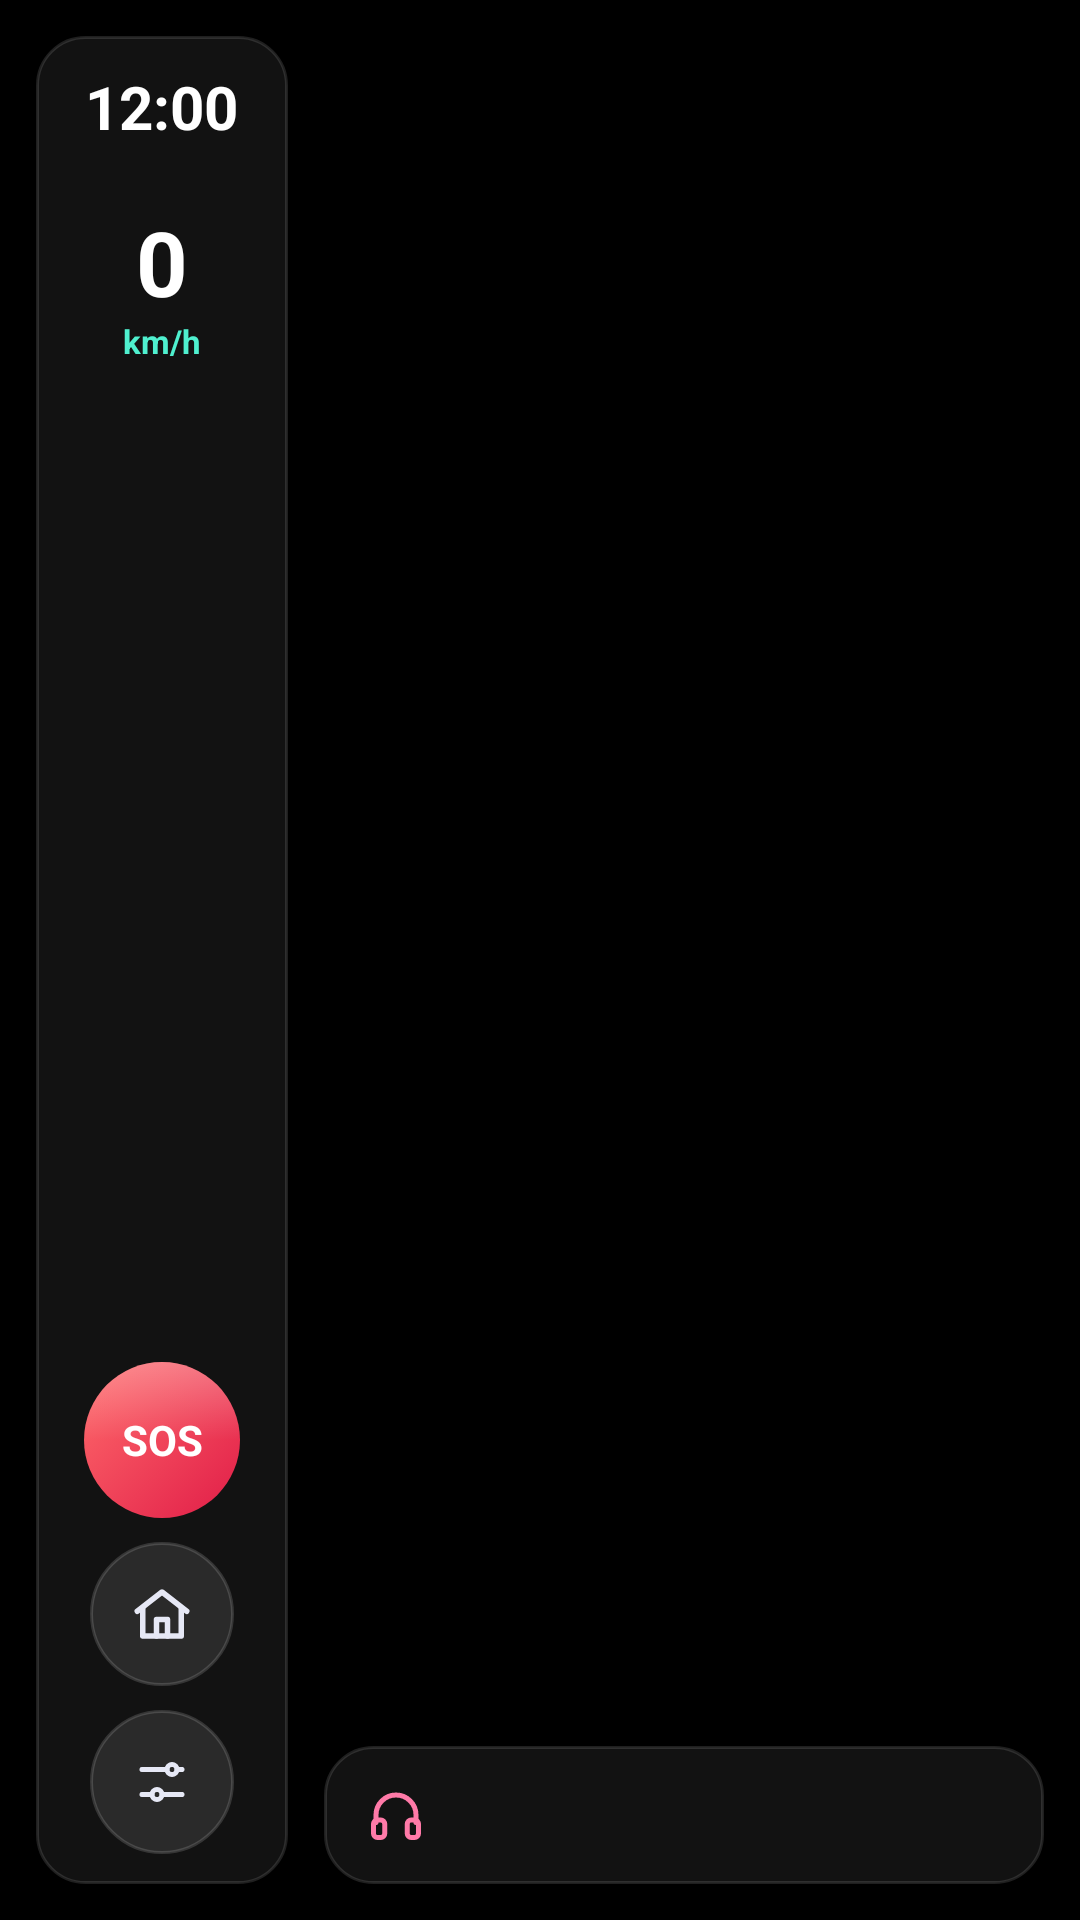

Android layout source for this screen:
<!-- AndroidManifest.xml: application theme Theme.RideDash -->
<!-- res/layout/home_landscape.xml -->
<?xml version="1.0" encoding="utf-8"?>
<LinearLayout xmlns:android="http://schemas.android.com/apk/res/android"
    android:layout_width="match_parent"
    android:layout_height="match_parent"
    android:orientation="horizontal"
    android:padding="12dp">

    <LinearLayout
        android:layout_width="84dp"
        android:layout_height="match_parent"
        android:background="@drawable/bg_glass"
        android:gravity="center_horizontal"
        android:orientation="vertical"
        android:paddingTop="10dp"
        android:paddingBottom="10dp">

        <TextClock
            android:id="@+id/clock"
            android:layout_width="wrap_content"
            android:layout_height="wrap_content"
            android:format12Hour="h:mm"
            android:format24Hour="HH:mm"
            android:textColor="#FFFFFF"
            android:textSize="20sp"
            android:textStyle="bold" />

        <TextView
            android:id="@+id/batteryText"
            android:layout_width="wrap_content"
            android:layout_height="wrap_content"
            android:textColor="#AEB4D0"
            android:textSize="12sp" />

        <TextView
            android:id="@+id/speedSmall"
            android:layout_width="wrap_content"
            android:layout_height="wrap_content"
            android:layout_marginTop="6dp"
            android:includeFontPadding="false"
            android:text="0"
            android:textColor="#FFFFFF"
            android:textSize="30sp"
            android:textStyle="bold" />

        <TextView
            android:layout_width="wrap_content"
            android:layout_height="wrap_content"
            android:text="@string/kmh"
            android:textColor="#4FF0CF"
            android:textSize="11sp"
            android:textStyle="bold" />

        <View
            android:layout_width="1dp"
            android:layout_height="0dp"
            android:layout_weight="1" />

        <TextView
            android:id="@+id/btnSos"
            android:layout_width="52dp"
            android:layout_height="52dp"
            android:background="@drawable/circle_sos"
            android:clickable="true"
            android:contentDescription="@string/sos_desc"
            android:focusable="true"
            android:gravity="center"
            android:text="@string/sos"
            android:textColor="#FFFFFF"
            android:textSize="14sp"
            android:textStyle="bold" />

        <ImageView
            android:id="@+id/btnPhoneHome"
            android:layout_width="48dp"
            android:layout_height="48dp"
            android:layout_marginTop="8dp"
            android:background="@drawable/circle_glass"
            android:clickable="true"
            android:contentDescription="@string/phone_home"
            android:focusable="true"
            android:padding="13dp"
            android:src="@drawable/ic_home_stroke" />

        <ImageView
            android:id="@+id/btnSetup"
            android:layout_width="48dp"
            android:layout_height="48dp"
            android:layout_marginTop="8dp"
            android:background="@drawable/circle_glass"
            android:clickable="true"
            android:contentDescription="@string/settings"
            android:focusable="true"
            android:padding="14dp"
            android:src="@drawable/ic_sliders" />
    </LinearLayout>

    <LinearLayout
        android:layout_width="0dp"
        android:layout_height="match_parent"
        android:layout_marginLeft="12dp"
        android:layout_weight="1"
        android:orientation="vertical">

        <LinearLayout
            android:id="@+id/iconGrid"
            android:layout_width="match_parent"
            android:layout_height="0dp"
            android:layout_weight="1"
            android:clipChildren="false"
            android:gravity="center"
            android:orientation="vertical" />

        <LinearLayout
            android:id="@+id/nowPlaying"
            android:layout_width="match_parent"
            android:layout_height="46dp"
            android:background="@drawable/bg_glass"
            android:clickable="true"
            android:focusable="true"
            android:gravity="center_vertical"
            android:orientation="horizontal"
            android:paddingLeft="14dp"
            android:paddingRight="14dp">

            <ImageView
                android:layout_width="20dp"
                android:layout_height="20dp"
                android:importantForAccessibility="no"
                android:src="@drawable/ic_music_small" />

            <TextView
                android:id="@+id/nowPlayingText"
                android:layout_width="0dp"
                android:layout_height="wrap_content"
                android:layout_marginLeft="10dp"
                android:layout_weight="1"
                android:ellipsize="end"
                android:singleLine="true"
                android:textColor="#E6E8F5"
                android:textSize="14sp" />
        </LinearLayout>
    </LinearLayout>
</LinearLayout>
<!-- resources referenced by this layout -->
<resources>
  <!-- drawable bg_glass (drawable) -->
  <?xml version="1.0" encoding="utf-8"?>
  <selector xmlns:android="http://schemas.android.com/apk/res/android">
      <item android:state_pressed="true">
          <shape android:shape="rectangle"><solid android:color="#26FFFFFF" /><stroke android:width="1dp" android:color="#33FFFFFF" /><corners android:radius="16dp" /></shape>
      </item>
      <item>
          <shape android:shape="rectangle"><solid android:color="#12FFFFFF" /><stroke android:width="1dp" android:color="#1FFFFFFF" /><corners android:radius="16dp" /></shape>
      </item>
  </selector>
  <!-- drawable circle_glass (drawable) -->
  <?xml version="1.0" encoding="utf-8"?>
  <selector xmlns:android="http://schemas.android.com/apk/res/android">
      <item android:state_pressed="true">
          <shape android:shape="oval"><solid android:color="#33FFFFFF" /><stroke android:width="1dp" android:color="#40FFFFFF" /></shape>
      </item>
      <item>
          <shape android:shape="oval"><solid android:color="#1AFFFFFF" /><stroke android:width="1dp" android:color="#26FFFFFF" /></shape>
      </item>
  </selector>
  <!-- drawable circle_sos (drawable) -->
  <?xml version="1.0" encoding="utf-8"?>
  <selector xmlns:android="http://schemas.android.com/apk/res/android">
      <item android:state_pressed="true">
          <layer-list>
              <item><shape android:shape="oval"><gradient android:angle="315" android:startColor="#E11D48" android:endColor="#E11D48" /></shape></item>
              <item><shape android:shape="oval"><gradient android:angle="270" android:startColor="#22FFFFFF" android:centerColor="#00FFFFFF" android:endColor="#00FFFFFF" /></shape></item>
          </layer-list>
      </item>
      <item>
          <layer-list>
              <item><shape android:shape="oval"><gradient android:angle="315" android:startColor="#FF6B6B" android:endColor="#E11D48" /></shape></item>
              <item><shape android:shape="oval"><gradient android:angle="270" android:startColor="#40FFFFFF" android:centerColor="#00FFFFFF" android:endColor="#00FFFFFF" /></shape></item>
          </layer-list>
      </item>
  </selector>
  <!-- drawable ic_home_stroke (drawable) -->
  <?xml version="1.0" encoding="utf-8"?>
  <vector xmlns:android="http://schemas.android.com/apk/res/android" android:width="24dp" android:height="24dp" android:viewportWidth="24" android:viewportHeight="24">
      <path android:strokeColor="#E6E8F5" android:strokeWidth="2" android:strokeLineCap="round" android:strokeLineJoin="round" android:fillColor="#00000000" android:pathData="M3,11l9,-7 9,7" />
      <path android:strokeColor="#E6E8F5" android:strokeWidth="2" android:strokeLineCap="round" android:strokeLineJoin="round" android:fillColor="#00000000" android:pathData="M5,10v10h14V10" />
      <path android:strokeColor="#E6E8F5" android:strokeWidth="2" android:strokeLineCap="round" android:strokeLineJoin="round" android:fillColor="#00000000" android:pathData="M10,20v-6h4v6" />
  </vector>
  <string name="kmh">km/h</string>
  <string name="phone_home">Phone home screen</string>
  <string name="settings">Settings</string>
  <string name="sos">SOS</string>
  <string name="sos_desc">Emergency: send location to your SOS contact</string>
  <style name="Theme.RideDash" parent="Theme.AppCompat.NoActionBar">
          <item name="colorPrimary">@color/accent</item>
          <item name="colorPrimaryDark">@color/bg</item>
          <item name="colorAccent">#00F5C4</item>
          <item name="android:windowBackground">@color/bg</item>
          <item name="android:textColorPrimary">@color/text</item>
          <item name="android:textColorSecondary">@color/text_secondary</item>
      </style>
  <color name="accent">#00E676</color>
  <color name="bg">#000000</color>
  <color name="text">#FFFFFF</color>
  <color name="text_secondary">#9AA0A6</color>
</resources>
